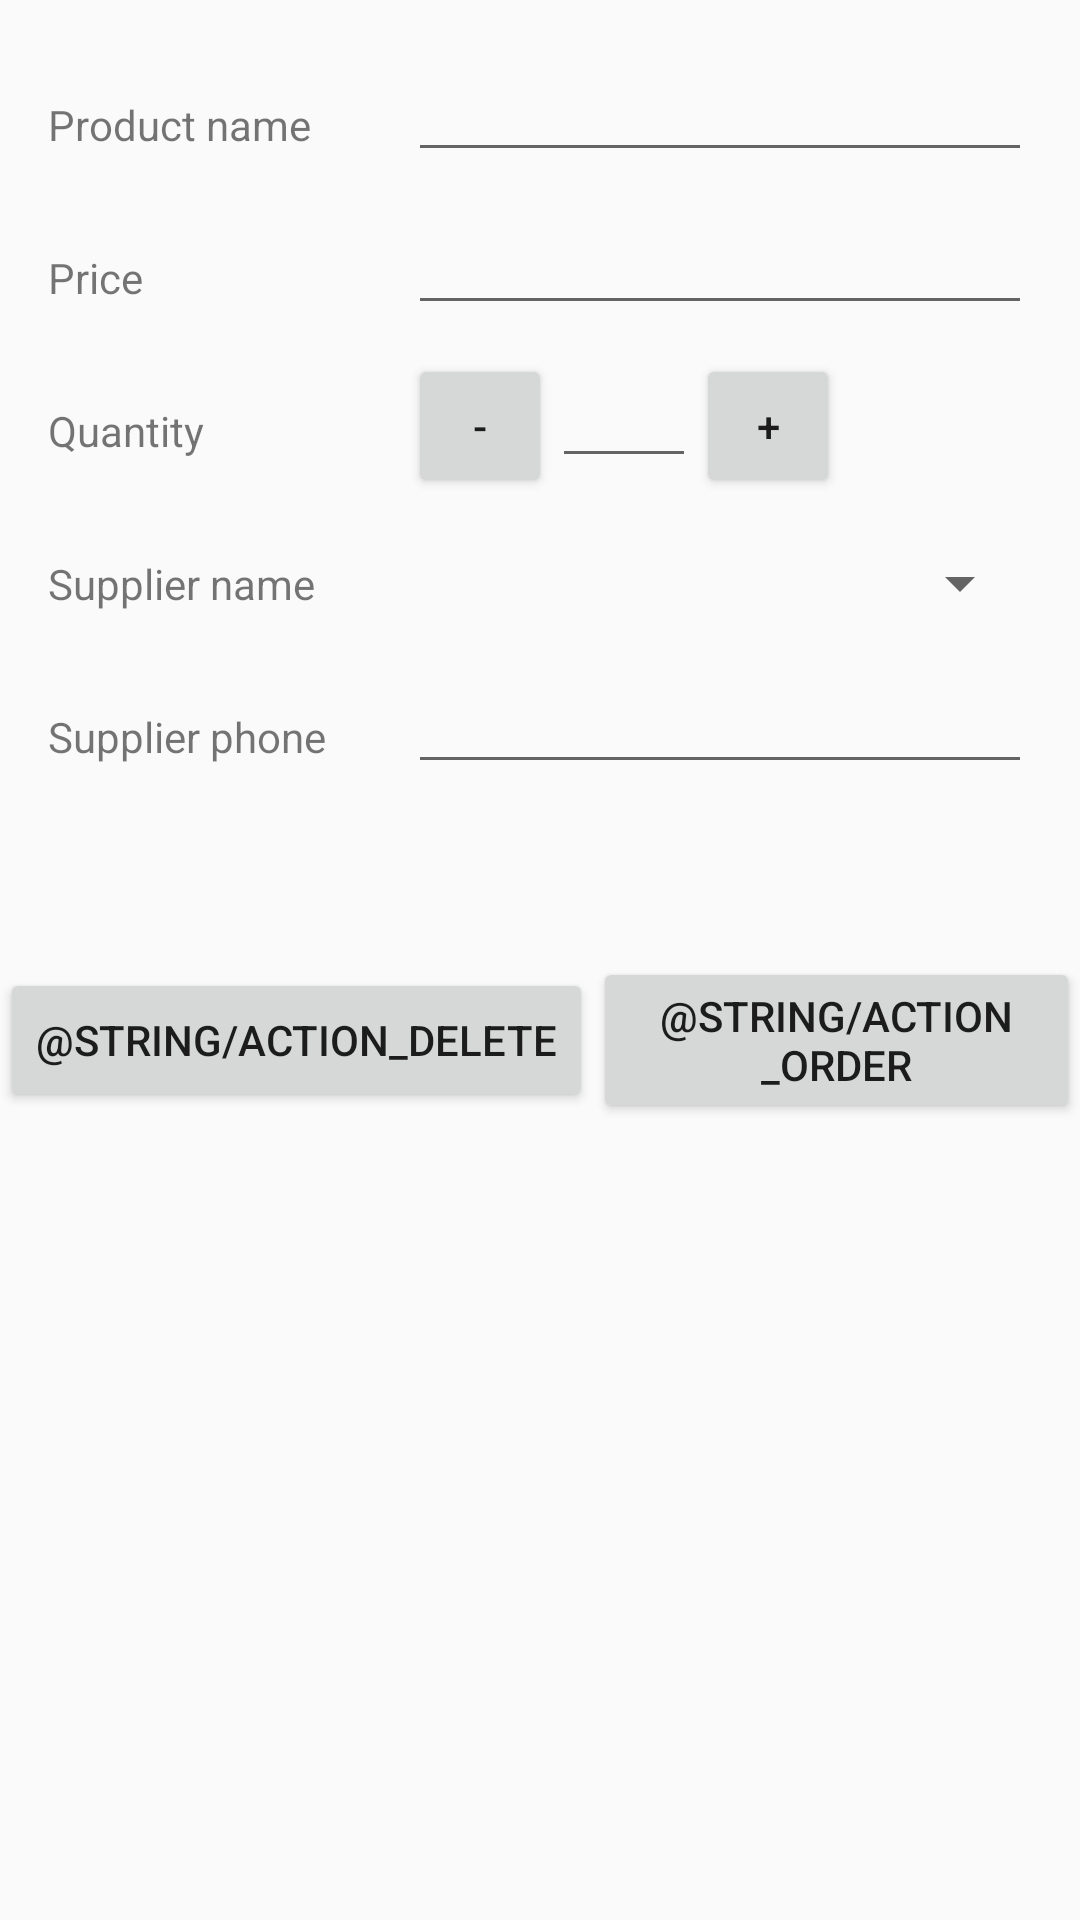

This screen was rendered from an Android layout file. Write that file and the resources it references.
<!-- AndroidManifest.xml: application theme AppTheme -->
<!-- res/layout/activity_editor.xml -->
<?xml version="1.0" encoding="utf-8"?>
<LinearLayout xmlns:android="http://schemas.android.com/apk/res/android"
    xmlns:tools="http://schemas.android.com/tools"
    android:layout_width="match_parent"
    android:layout_height="match_parent"
    android:orientation="vertical"
    android:paddingTop="@dimen/fab_margin"
    tools:context="com.bagirapp.bookstore.EditorActivity">

    <LinearLayout
        android:layout_width="match_parent"
        android:layout_height="wrap_content">

        <TextView
            style="@style/editable_label"
            android:text="@string/product_name" />

        <EditText
            android:id="@+id/product_name"
            style="@style/editText_style" />

    </LinearLayout>

    <LinearLayout
        android:layout_width="match_parent"
        android:layout_height="wrap_content">

        <TextView
            style="@style/editable_label"
            android:text="@string/price" />

        <EditText
            android:id="@+id/price"
            style="@style/editText_style"
            android:inputType="number" />
    </LinearLayout>

    <LinearLayout
        android:layout_width="match_parent"
        android:layout_height="wrap_content">

        <TextView
            style="@style/editable_label"
            android:text="@string/quantity" />

        <LinearLayout
            style="@style/editText_style">
            <Button
                android:id="@+id/decrease"
                android:layout_width="@dimen/crease_button_size"
                android:layout_height="@dimen/crease_button_size"
                android:text="-"/>

            <EditText
                android:id="@+id/quantity"
                android:layout_width="@dimen/crease_button_size"
                android:layout_height="wrap_content"
                android:inputType="number"
                android:gravity="center"/>

            <Button
                android:id="@+id/increase"
                android:layout_width="@dimen/crease_button_size"
                android:layout_height="@dimen/crease_button_size"
                android:text="+"/>
    </LinearLayout>
    </LinearLayout>

    <LinearLayout
        android:layout_width="match_parent"
        android:layout_height="wrap_content">

        <TextView
            style="@style/editable_label"
            android:text="@string/supplier" />

        <Spinner
            android:id="@+id/supplier_name"
            style="@style/editText_style"
            android:layout_gravity="center"
            android:spinnerMode="dropdown" />
    </LinearLayout>

    <LinearLayout
        android:layout_width="match_parent"
        android:layout_height="wrap_content">

        <TextView

            style="@style/editable_label"
            android:text="@string/supplier_phone" />

        <EditText
            android:id="@+id/supplier_pone"
            style="@style/editText_style"
            android:inputType="phone" />
    </LinearLayout>
    <LinearLayout
        android:layout_marginTop="@dimen/crease_button_size"
        android:layout_width="match_parent"
        android:layout_height="wrap_content"
        android:gravity="center">

        <Button
            android:id="@+id/deleteButton"
            android:layout_width="wrap_content"
            android:layout_height="wrap_content"
            android:text="@string/action_delete"/>
        <Button
            android:id="@+id/orederButton"
            android:layout_width="wrap_content"
            android:layout_height="wrap_content"
            android:text="@string/action_order"/>
    </LinearLayout>
</LinearLayout>
<!-- resources referenced by this layout -->
<resources>
  <dimen name="crease_button_size">48dp</dimen>
  <dimen name="fab_margin">16dp</dimen>
  <string name="price">Price</string>
  <string name="product_name">Product name</string>
  <string name="quantity">Quantity</string>
  <string name="supplier">Supplier name</string>
  <string name="supplier_phone">Supplier phone</string>
  <style name="editText_style">
          <item name="android:layout_width">0dp</item>
          <item name="android:layout_height">wrap_content</item>
          <item name="android:layout_weight">2</item>
          <item name="android:layout_marginRight">@dimen/fab_margin</item>
          <item name="android:maxLines">1</item>
      </style>
  <style name="editable_label">
          <item name="android:layout_margin">@dimen/fab_margin</item>
          <item name="android:layout_gravity">center</item>
          <item name="android:layout_weight">1</item>
          <item name="android:layout_height">wrap_content</item>
          <item name="android:layout_width">0dp</item>
      </style>
  <style name="AppTheme" parent="Theme.AppCompat.Light.DarkActionBar">
          
          <item name="colorPrimary">@color/colorPrimary</item>
          <item name="colorPrimaryDark">@color/colorPrimaryDark</item>
          <item name="colorAccent">@color/colorAccent</item>
      </style>
  <!-- not gathered from this repository: default colours our renderer supplied (Android Studio template values) -->
  <color name="colorPrimary">#FF6200EE</color>
  <color name="colorPrimaryDark">#FF3700B3</color>
  <color name="colorAccent">#FF03DAC5</color>
</resources>
